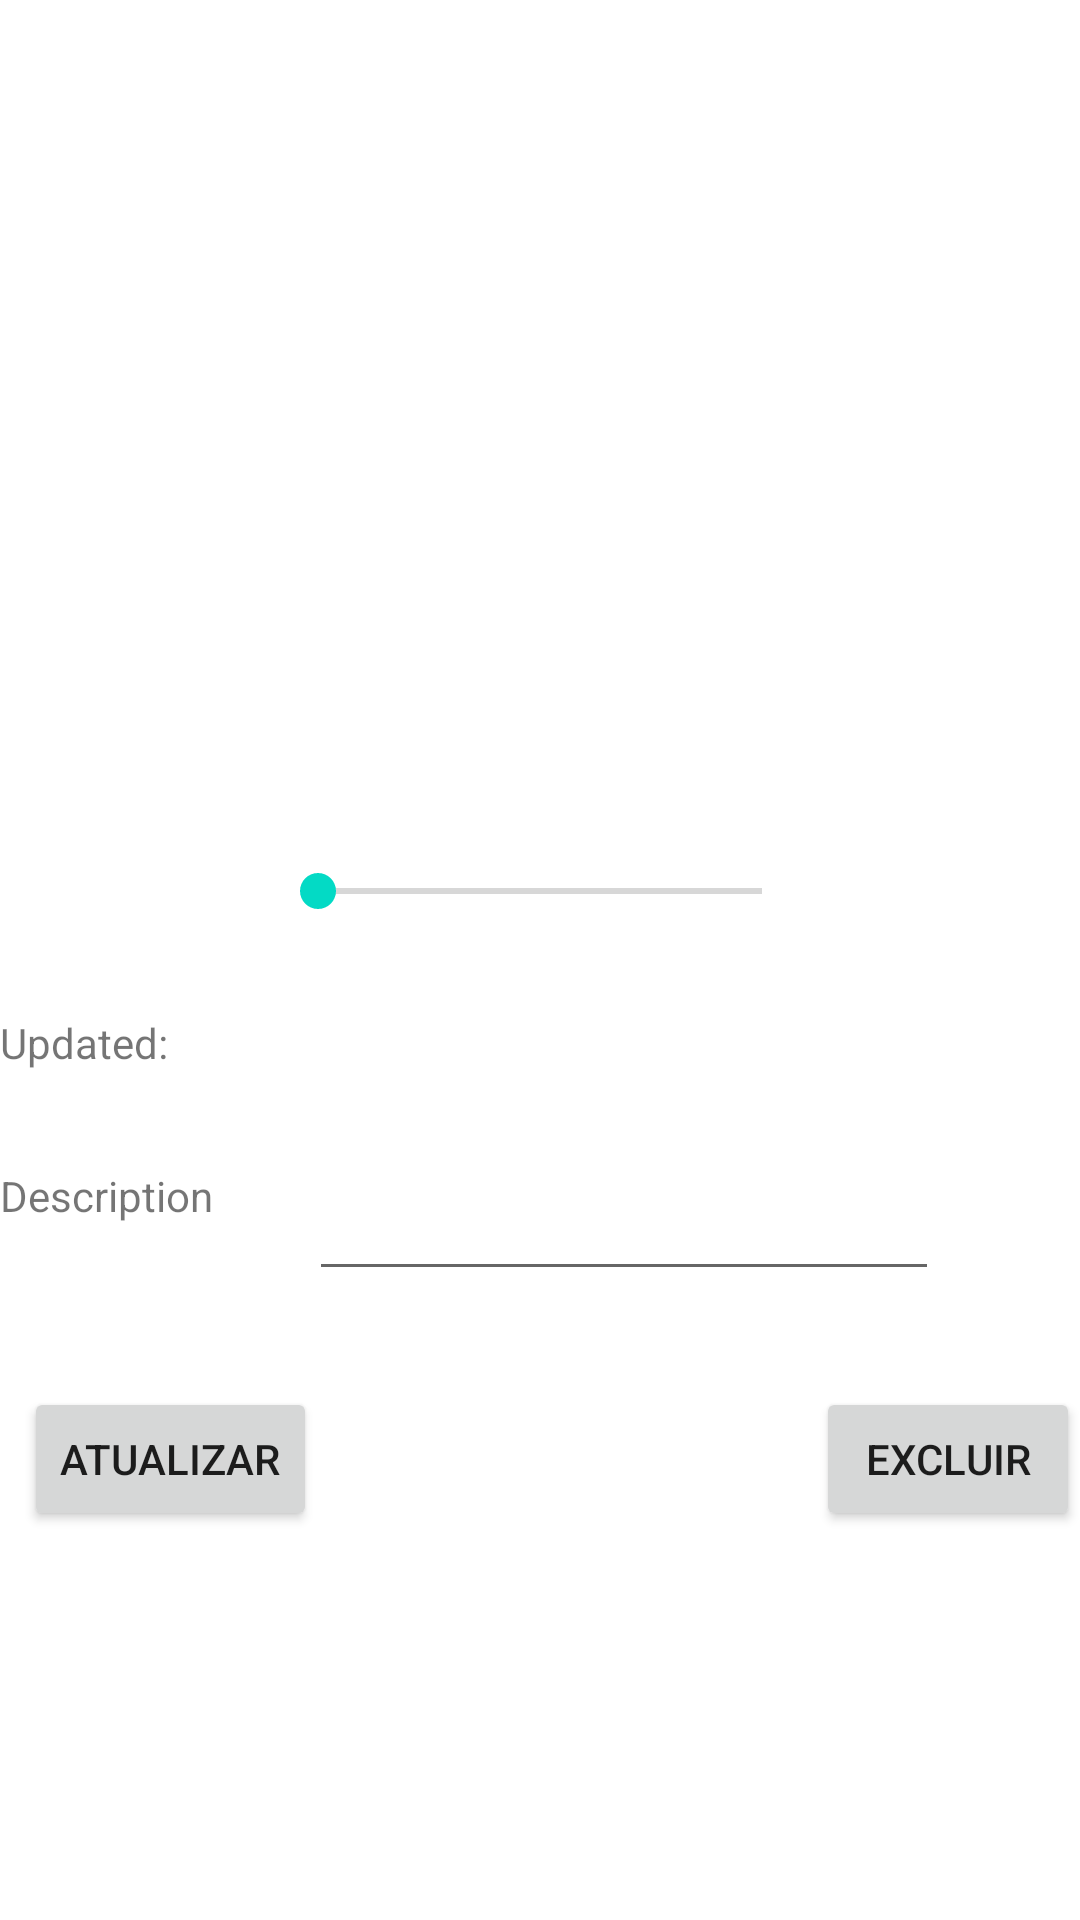

Reconstruct the res/layout file that produces this screen, plus the resources it refers to.
<!-- AndroidManifest.xml: application theme Theme.ValidadorDePresenca -->
<!-- res/layout/activity_photo_token_details.xml -->
<?xml version="1.0" encoding="utf-8"?>
<androidx.constraintlayout.widget.ConstraintLayout xmlns:android="http://schemas.android.com/apk/res/android"
    xmlns:app="http://schemas.android.com/apk/res-auto"
    xmlns:tools="http://schemas.android.com/tools"
    android:layout_width="match_parent"
    android:layout_height="match_parent"
    tools:context=".controller.PhotoTokenDetails">

    <ImageView
        android:id="@+id/imageViewDetail"
        android:layout_width="360dp"
        android:layout_height="240dp"
        android:layout_marginStart="8dp"
        android:layout_marginTop="32dp"
        android:layout_marginEnd="8dp"
        android:contentDescription="@string/image_details"
        android:maxHeight="240dp"
        app:layout_constraintEnd_toEndOf="parent"
        app:layout_constraintStart_toStartOf="parent"
        app:layout_constraintTop_toTopOf="parent"
        tools:srcCompat="@tools:sample/avatars" />

    <TextView
        android:id="@+id/textView4"
        android:layout_width="wrap_content"
        android:layout_height="wrap_content"
        android:layout_marginTop="32dp"
        android:text="@string/update"
        app:layout_constraintStart_toStartOf="@+id/imageViewDetail"
        app:layout_constraintTop_toBottomOf="@+id/seekBar" />

    <TextView
        android:id="@+id/textViewDate"
        android:layout_width="wrap_content"
        android:layout_height="wrap_content"
        android:layout_marginStart="32dp"
        app:layout_constraintBottom_toBottomOf="@+id/textView4"
        app:layout_constraintStart_toEndOf="@+id/textView4"
        app:layout_constraintTop_toTopOf="@+id/textView4" />

    <TextView
        android:id="@+id/textView6"
        android:layout_width="wrap_content"
        android:layout_height="wrap_content"
        android:layout_marginTop="32dp"
        android:text="@string/description"
        app:layout_constraintStart_toStartOf="@+id/imageViewDetail"
        app:layout_constraintTop_toBottomOf="@+id/textView4" />

    <EditText
        android:id="@+id/editTextTextDescription"
        android:layout_width="wrap_content"
        android:layout_height="wrap_content"
        android:layout_marginStart="32dp"
        android:ems="10"
        android:inputType="textPersonName"
        app:layout_constraintStart_toEndOf="@+id/textView6"
        app:layout_constraintTop_toTopOf="@+id/textView6"
        android:autofillHints="" />

    <Button
        android:id="@+id/buttonUpdate"
        android:layout_width="wrap_content"
        android:layout_height="wrap_content"
        android:layout_marginStart="8dp"
        android:layout_marginTop="32dp"
        android:onClick="updateDetailsClicked"
        android:text="@string/btn_update"
        app:layout_constraintStart_toStartOf="@+id/imageViewDetail"
        app:layout_constraintTop_toBottomOf="@+id/editTextTextDescription" />

    <Button
        android:id="@+id/buttonExclude"
        android:layout_width="wrap_content"
        android:layout_height="wrap_content"
        android:onClick="excludePhotoTokenClicked"
        android:text="@string/btn_exclude"
        app:layout_constraintEnd_toEndOf="@+id/imageViewDetail"
        app:layout_constraintTop_toTopOf="@+id/buttonUpdate" />

    <SeekBar
        android:id="@+id/seekBar"
        android:layout_width="180dp"
        android:layout_height="wrap_content"
        android:layout_marginTop="16dp"
        app:layout_constraintEnd_toEndOf="@+id/imageViewDetail"
        app:layout_constraintStart_toStartOf="@+id/imageViewDetail"
        app:layout_constraintTop_toBottomOf="@+id/imageViewDetail" />

</androidx.constraintlayout.widget.ConstraintLayout>
<!-- resources referenced by this layout -->
<resources>
  <string name="btn_exclude">Excluir</string>
  <string name="btn_update">Atualizar</string>
  <string name="description">Description</string>
  <string name="image_details">Image details</string>
  <string name="update">Updated:</string>
  <style name="Theme.ValidadorDePresenca" parent="Theme.MaterialComponents.DayNight.DarkActionBar">
          
          <item name="colorPrimary">@color/purple_500</item>
          <item name="colorPrimaryVariant">@color/purple_700</item>
          <item name="colorOnPrimary">@color/white</item>
          
          <item name="colorSecondary">@color/teal_200</item>
          <item name="colorSecondaryVariant">@color/teal_700</item>
          <item name="colorOnSecondary">@color/black</item>
          
          <item name="android:statusBarColor" tools:targetApi="l">?attr/colorPrimaryVariant</item>
          
      </style>
  <!-- not gathered from this repository: default colours our renderer supplied (Android Studio template values) -->
  <color name="purple_500">#FF6200EE</color>
  <color name="purple_700">#FF3700B3</color>
  <color name="teal_200">#FF03DAC5</color>
  <color name="teal_700">#FF018786</color>
  <color name="black">#FF000000</color>
  <color name="white">#FFFFFFFF</color>
</resources>
